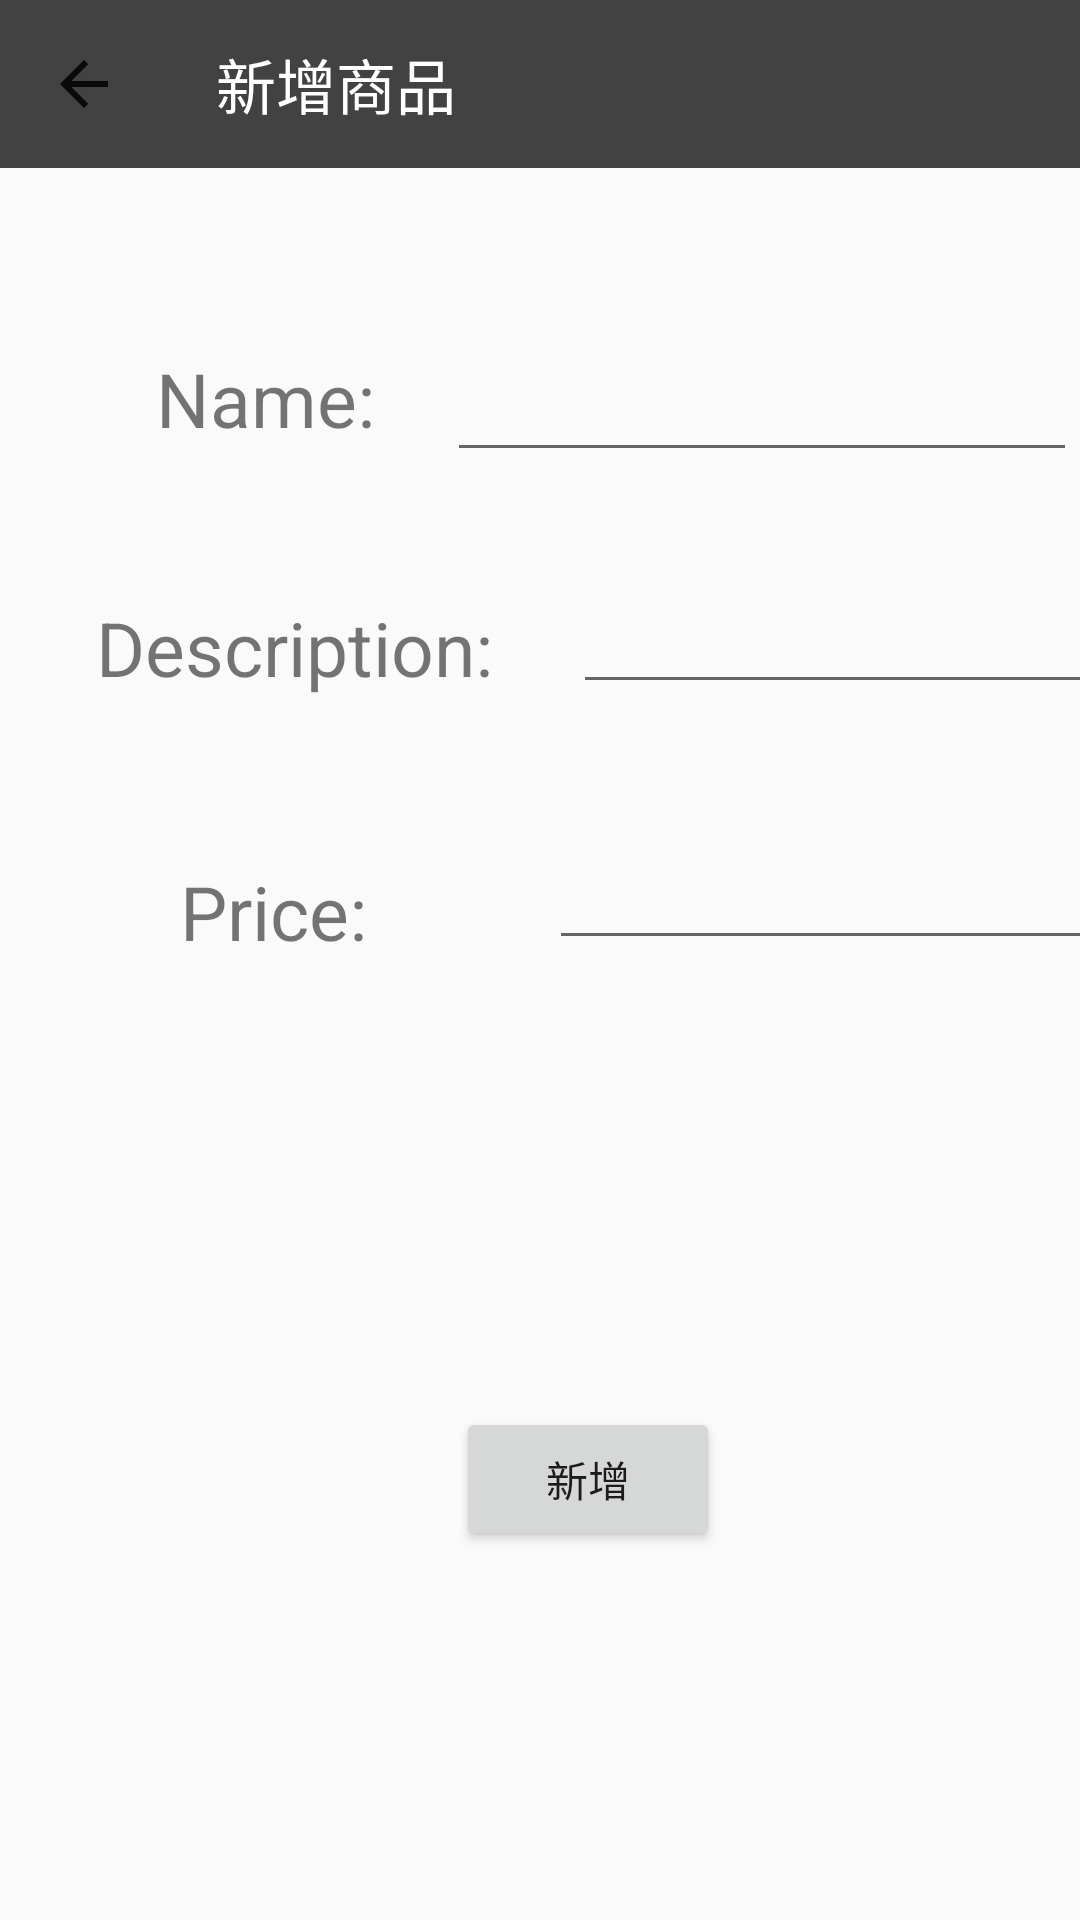

Android layout source for this screen:
<!-- AndroidManifest.xml: application theme AppTheme -->
<!-- res/layout/activity_add_new.xml -->
<?xml version="1.0" encoding="utf-8"?>
<android.support.constraint.ConstraintLayout xmlns:android="http://schemas.android.com/apk/res/android"
    xmlns:app="http://schemas.android.com/apk/res-auto"
    xmlns:tools="http://schemas.android.com/tools"
    android:layout_width="match_parent"
    android:layout_height="match_parent"
    tools:context=".cartActivity">

    <TextView
        android:id="@+id/price"
        android:layout_width="91dp"
        android:layout_height="40dp"
        android:layout_marginStart="60dp"
        android:layout_marginLeft="60dp"
        android:layout_marginTop="132dp"
        android:text="Price:"
        android:textSize="25dp"
        app:layout_constraintStart_toStartOf="parent"
        app:layout_constraintTop_toBottomOf="@+id/title" />

    <EditText
        android:id="@+id/input_price"
        android:layout_width="wrap_content"
        android:layout_height="wrap_content"
        android:layout_marginStart="32dp"
        android:layout_marginLeft="32dp"
        android:layout_marginTop="44dp"
        android:ems="10"
        android:inputType="number"
        app:layout_constraintStart_toEndOf="@+id/price"
        app:layout_constraintTop_toBottomOf="@+id/input_description" />

    <TextView
        android:id="@+id/description"
        android:layout_width="155dp"
        android:layout_height="46dp"
        android:layout_marginStart="32dp"
        android:layout_marginLeft="32dp"
        android:layout_marginTop="44dp"
        android:text="Description:"
        android:textSize="25dp"
        app:layout_constraintStart_toStartOf="parent"
        app:layout_constraintTop_toBottomOf="@+id/title" />

    <android.support.v7.widget.Toolbar
        android:id="@+id/cart_toolbar"
        android:layout_width="match_parent"
        android:layout_height="wrap_content"
        android:background="@color/cardview_dark_background"
        android:minHeight="?attr/actionBarSize"
        android:theme="?attr/actionBarTheme"
        app:navigationIcon="?attr/homeAsUpIndicator"
        app:title="新增商品"
        app:titleTextColor="#FFFFFF"
        tools:layout_editor_absoluteX="0dp"
        tools:layout_editor_absoluteY="-1dp" />

    <TextView
        android:id="@+id/title"
        android:layout_width="85dp"
        android:layout_height="39dp"
        android:layout_marginStart="52dp"
        android:layout_marginLeft="52dp"
        android:layout_marginTop="60dp"
        android:text="Name:"
        android:textSize="25dp"
        app:layout_constraintStart_toStartOf="parent"
        app:layout_constraintTop_toBottomOf="@+id/cart_toolbar" />

    <Button
        android:id="@+id/new_btn"
        android:layout_width="wrap_content"
        android:layout_height="wrap_content"
        android:layout_marginStart="152dp"
        android:layout_marginLeft="152dp"
        android:layout_marginTop="224dp"
        android:text="新增"
        app:layout_constraintStart_toStartOf="parent"
        app:layout_constraintTop_toBottomOf="@+id/description"
        android:onClick="addNewItem"/>

    <EditText
        android:id="@+id/input_title"
        android:layout_width="wrap_content"
        android:layout_height="wrap_content"
        android:layout_marginStart="12dp"
        android:layout_marginLeft="12dp"
        android:layout_marginTop="60dp"
        android:ems="10"
        android:inputType="textPersonName"
        app:layout_constraintStart_toEndOf="@+id/title"
        app:layout_constraintTop_toBottomOf="@+id/cart_toolbar" />

    <EditText
        android:id="@+id/input_description"
        android:layout_width="wrap_content"
        android:layout_height="wrap_content"
        android:layout_marginStart="4dp"
        android:layout_marginLeft="4dp"
        android:layout_marginTop="36dp"
        android:ems="10"
        android:inputType="textPersonName"
        app:layout_constraintStart_toEndOf="@+id/description"
        app:layout_constraintTop_toBottomOf="@+id/input_title" />

</android.support.constraint.ConstraintLayout>
<!-- resources referenced by this layout -->
<resources>
  <style name="AppTheme" parent="Theme.AppCompat.Light.NoActionBar">
          
          <item name="colorPrimary">@color/colorPrimary</item>
          <item name="colorPrimaryDark">@color/colorPrimaryDark</item>
          <item name="colorAccent">@color/colorAccent</item>
          <item name="android:windowActivityTransitions">true</item>
      </style>
  <color name="colorPrimary">#607D8B</color>
  <color name="colorPrimaryDark">#37474F</color>
  <color name="colorAccent">#FF6E40</color>
</resources>
